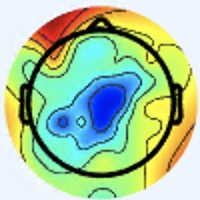

The table this chart was drawn from, first rows:
[238 245 255], [238 245 255], [238 245 255], [238 245 255], [238 245 255], [238 245 255], [238 245 255], [238 245 255], [238 245 255], [238 245 255], [238 245 255], [238 245 255], [238 245 255], [238 245 255], [238 245 255], [238 245 255], [238 245 253], [238 245 253], [238 245 253], [238 245 253], [238 245 253], [238 245 253], [238 245 253], [238 245 253]
[238 245 255], [238 245 255], [238 245 255], [238 245 255], [238 245 255], [238 245 255], [238 245 255], [238 245 255], [238 245 255], [238 245 255], [238 245 255], [238 245 255], [238 245 255], [238 245 255], [238 245 255], [238 245 255], [238 245 253], [238 245 253], [238 245 253], [238 245 253], [238 245 253], [238 245 253], [238 245 253], [238 245 253]
[238 245 255], [238 245 255], [238 245 255], [238 245 255], [238 245 255], [238 245 255], [238 245 255], [238 245 255], [238 245 255], [238 245 255], [238 245 255], [238 245 255], [238 245 255], [238 245 255], [238 245 255], [238 245 255], [238 245 255], [238 245 255], [238 245 255], [238 245 255], [238 245 255], [238 245 255], [238 245 255], [238 245 255]
[238 245 255], [238 245 255], [238 245 255], [238 245 255], [238 245 255], [238 245 255], [238 245 255], [238 245 255], [238 245 255], [238 245 255], [238 245 255], [238 245 255], [238 245 255], [238 245 255], [238 245 255], [238 245 255], [238 245 255], [238 245 255], [238 245 255], [238 245 255], [238 245 255], [238 245 255], [238 245 255], [238 245 255]
[238 245 255], [238 245 255], [238 245 255], [238 245 255], [238 245 255], [238 245 255], [238 245 255], [238 245 255], [238 245 255], [238 245 255], [238 245 255], [238 245 255], [238 245 255], [238 245 255], [238 245 255], [238 245 255], [238 245 255], [238 245 255], [238 245 255], [238 245 255], [238 245 255], [238 245 255], [238 245 255], [238 245 255]
[238 245 255], [238 245 255], [238 245 255], [238 245 255], [238 245 255], [238 245 255], [238 245 255], [238 245 255], [238 245 255], [238 245 255], [238 245 255], [238 245 255], [238 245 255], [238 245 255], [238 245 255], [238 245 255], [238 245 255], [238 245 255], [238 245 255], [238 245 255], [238 245 255], [238 245 255], [238 245 255], [238 245 255]
[238 245 255], [238 245 255], [238 245 255], [238 245 255], [238 245 255], [238 245 255], [238 245 255], [238 245 255], [238 245 255], [238 245 255], [238 245 255], [238 245 255], [238 245 255], [238 245 255], [238 245 255], [238 245 255], [238 245 255], [238 245 255], [238 245 255], [238 245 255], [238 245 255], [238 245 255], [238 245 255], [238 245 255]
[238 245 255], [238 245 255], [238 245 255], [238 245 255], [238 245 255], [238 245 255], [238 245 255], [238 245 255], [238 245 255], [238 245 255], [238 245 255], [238 245 255], [238 245 255], [238 245 255], [238 245 255], [238 245 255], [238 245 255], [238 245 255], [238 245 255], [238 245 255], [238 245 255], [238 245 255], [238 245 255], [238 245 255]
[238 245 255], [238 245 255], [238 245 255], [238 245 255], [238 245 255], [238 245 255], [238 245 255], [238 245 255], [238 245 255], [238 245 255], [238 245 255], [238 245 255], [238 245 255], [238 245 255], [238 245 255], [238 245 255], [238 245 255], [238 245 255], [238 245 255], [238 245 255], [238 245 255], [238 245 255], [238 245 255], [238 245 255]
[238 245 255], [238 245 255], [238 245 255], [238 245 255], [238 245 255], [238 245 255], [238 245 255], [238 245 255], [238 245 255], [238 245 255], [238 245 255], [238 245 255], [238 245 255], [238 245 255], [238 245 255], [238 245 255], [238 245 255], [238 245 255], [238 245 255], [238 245 255], [238 245 255], [238 245 255], [238 245 255], [238 245 255]
[238 245 255], [238 245 255], [238 245 255], [238 245 255], [238 245 255], [238 245 255], [238 245 255], [238 245 255], [238 245 255], [238 245 255], [238 245 255], [238 245 255], [238 245 255], [238 245 255], [238 245 255], [238 245 255], [238 245 255], [238 245 255], [238 245 255], [238 245 255], [238 245 255], [238 245 255], [238 245 255], [238 245 255]
[238 245 255], [238 245 255], [238 245 255], [238 245 255], [238 245 255], [238 245 255], [238 245 255], [238 245 255], [238 245 255], [238 245 255], [238 245 255], [238 245 255], [238 245 255], [238 245 255], [238 245 255], [238 245 255], [238 245 255], [238 245 255], [238 245 255], [238 245 255], [238 245 255], [238 245 255], [238 245 255], [238 245 255]
[238 245 255], [238 245 255], [238 245 255], [238 245 255], [238 245 255], [238 245 255], [238 245 255], [238 245 255], [238 245 255], [238 245 255], [238 245 255], [238 245 255], [238 245 255], [238 245 255], [238 245 255], [238 245 255], [238 245 255], [238 245 255], [238 245 255], [238 245 255], [238 245 255], [238 245 255], [238 245 255], [238 245 255]
[238 245 255], [238 245 255], [238 245 255], [238 245 255], [238 245 255], [238 245 255], [238 245 255], [238 245 255], [238 245 255], [238 245 255], [238 245 255], [238 245 255], [238 245 255], [238 245 255], [238 245 255], [238 245 255], [238 245 255], [238 245 255], [238 245 255], [238 245 255], [238 245 255], [238 245 255], [238 245 255], [238 245 255]
[238 245 255], [238 245 255], [238 245 255], [238 245 255], [238 245 255], [238 245 255], [238 245 255], [238 245 255], [238 245 255], [238 245 255], [238 245 255], [238 245 255], [238 245 255], [238 245 255], [238 245 255], [238 245 255], [238 245 255], [238 245 255], [238 245 255], [238 245 255], [238 245 255], [238 245 255], [238 245 255], [238 245 255]
[238 245 255], [238 245 255], [238 245 255], [238 245 255], [238 245 255], [238 245 255], [238 245 255], [238 245 255], [238 245 255], [238 245 255], [238 245 255], [238 245 255], [238 245 255], [238 245 255], [238 245 255], [238 245 255], [238 245 255], [238 245 255], [238 245 255], [238 245 255], [238 245 255], [238 245 255], [238 245 255], [238 245 255]
[238 245 255], [238 245 255], [238 245 255], [238 245 255], [238 245 255], [238 245 255], [238 245 255], [238 245 255], [238 245 255], [238 245 255], [238 245 255], [238 245 255], [238 245 255], [238 245 255], [238 245 255], [238 245 255], [238 245 253], [238 245 253], [238 245 255], [238 245 255], [238 245 255], [237 244 254], [237 244 254], [237 244 254]
[238 245 255], [238 245 255], [238 245 255], [238 245 255], [238 245 255], [238 245 255], [238 245 255], [238 245 255], [238 245 255], [238 245 255], [238 245 255], [238 245 255], [238 245 255], [238 245 255], [238 245 255], [238 245 255], [238 245 253], [238 245 253], [238 245 255], [238 245 255], [237 244 254], [237 244 254], [237 244 254], [237 244 254]
[238 245 255], [238 245 255], [238 245 255], [238 245 255], [238 245 255], [238 245 255], [238 245 255], [238 245 255], [238 245 255], [238 245 255], [238 245 255], [238 245 255], [238 245 255], [238 245 255], [238 245 255], [238 245 255], [238 245 255], [238 245 255], [238 245 255], [238 245 255], [237 244 254], [237 244 254], [237 244 254], [237 244 254]
[238 245 255], [238 245 255], [238 245 255], [238 245 255], [238 245 255], [238 245 255], [238 245 255], [238 245 255], [238 245 255], [238 245 255], [238 245 255], [238 245 255], [238 245 255], [238 245 255], [238 245 255], [238 245 255], [238 245 255], [238 245 255], [238 245 255], [238 245 255], [237 244 254], [237 244 254], [237 244 254], [237 244 254]
[238 245 255], [238 245 255], [238 245 255], [238 245 255], [238 245 255], [238 245 255], [238 245 255], [238 245 255], [238 245 255], [238 245 255], [238 245 255], [238 245 255], [238 245 255], [238 245 255], [238 245 255], [238 245 255], [238 245 255], [238 245 255], [238 245 255], [238 245 255], [237 244 254], [237 244 254], [237 244 254], [237 244 254]
[238 245 255], [238 245 255], [238 245 255], [238 245 255], [238 245 255], [238 245 255], [238 245 255], [238 245 255], [238 245 255], [238 245 255], [238 245 255], [238 245 255], [238 245 255], [238 245 255], [238 245 255], [238 245 255], [238 245 255], [238 245 255], [238 245 255], [238 245 255], [238 245 255], [237 244 254], [237 244 254], [237 244 254]
[238 245 253], [238 245 253], [238 245 255], [238 245 255], [238 245 255], [238 245 255], [238 245 255], [238 245 255], [238 245 255], [238 245 255], [238 245 255], [238 245 255], [238 245 255], [238 245 255], [238 245 255], [238 245 255], [238 245 255], [238 245 255], [238 245 255], [238 245 255], [238 245 255], [238 245 255], [238 245 255], [238 245 255]
[238 245 253], [238 245 253], [238 245 255], [238 245 255], [238 245 255], [238 245 255], [238 245 255], [238 245 255], [238 245 255], [238 245 255], [238 245 255], [238 245 255], [238 245 255], [238 245 255], [238 245 255], [238 245 255], [238 245 255], [238 245 255], [238 245 255], [238 245 255], [238 245 255], [238 245 255], [238 245 255], [238 245 255]
[238 245 253], [238 245 253], [238 245 253], [238 245 253], [238 245 255], [238 245 255], [238 245 255], [238 245 255], [238 245 255], [238 245 255], [237 246 255], [237 246 255], [237 246 255], [237 246 255], [237 246 253], [237 246 253], [238 245 255], [238 245 255], [237 244 254], [237 244 254], [238 245 255], [238 245 255], [238 245 255], [238 245 255]
[238 245 253], [238 245 253], [238 245 253], [238 245 253], [238 245 255], [238 245 255], [238 245 255], [238 245 255], [238 245 255], [238 245 255], [237 246 255], [237 246 255], [237 246 255], [237 246 255], [237 246 253], [237 246 253], [238 245 255], [238 245 255], [237 244 254], [237 244 254], [238 245 255], [238 245 255], [238 245 255], [238 245 255]
[238 245 253], [238 245 253], [238 245 253], [238 245 253], [238 245 255], [238 245 255], [237 246 255], [237 246 255], [237 246 255], [237 246 255], [237 246 255], [237 246 255], [237 246 253], [237 246 253], [237 246 253], [237 246 253], [238 245 253], [237 244 252], [237 244 252], [237 244 252], [238 245 253], [238 245 253], [238 245 253], [238 245 253]
[238 245 253], [238 245 253], [238 245 253], [238 245 253], [238 245 255], [238 245 255], [237 246 255], [237 246 255], [237 246 255], [237 246 255], [237 246 255], [237 246 255], [237 246 253], [237 246 253], [237 246 253], [237 246 253], [237 244 252], [237 244 252], [237 244 252], [238 245 253], [238 245 253], [238 245 253], [238 245 253], [238 245 253]
[238 245 253], [238 245 253], [237 246 253], [237 246 253], [237 246 255], [237 246 255], [237 246 255], [237 246 255], [237 246 255], [237 246 255], [237 246 255], [237 246 255], [237 246 253], [237 246 253], [237 246 253], [237 246 253], [236 245 250], [236 245 250], [237 246 251], [237 246 251], [236 245 250], [236 245 250], [237 244 250], [237 244 250]
[238 245 253], [238 245 253], [237 246 253], [237 246 253], [237 246 255], [237 246 255], [237 246 255], [237 246 255], [237 246 255], [237 246 255], [237 246 255], [237 246 255], [237 246 253], [237 246 253], [237 246 253], [237 246 253], [236 245 250], [237 246 251], [237 246 251], [237 246 251], [236 245 250], [235 244 249], [236 243 249], [236 243 249]
[237 246 251], [237 246 251], [237 246 253], [237 246 253], [237 246 255], [237 246 255], [237 246 255], [237 246 255], [237 246 255], [237 246 255], [237 246 255], [236 245 254], [236 245 252], [237 246 253], [237 246 253], [237 246 253], [237 246 251], [237 246 251], [237 246 251], [237 246 251], [236 245 250], [234 243 248], [235 242 248], [235 242 248]
[237 246 251], [237 246 251], [237 246 253], [237 246 253], [237 246 255], [237 246 255], [237 246 255], [237 246 255], [237 246 255], [237 246 255], [236 245 254], [236 245 254], [236 245 252], [236 245 252], [237 246 253], [237 246 253], [237 246 253], [237 246 251], [237 246 251], [237 246 251], [235 244 251], [235 242 250], [234 241 247], [234 241 247]
[237 246 253], [237 246 253], [237 246 255], [237 246 255], [238 245 255], [238 245 255], [237 244 254], [237 244 254], [237 244 254], [237 244 254], [237 244 254], [237 244 254], [237 244 254], [238 245 255], [238 245 255], [238 245 255], [237 246 255], [237 246 253], [239 246 252], [238 245 253], [236 243 253], [235 242 252], [233 240 246], [233 241 244]
[237 246 253], [237 246 253], [237 246 255], [237 246 255], [238 245 255], [238 245 255], [237 244 254], [237 244 254], [239 243 254], [239 243 254], [237 244 254], [237 244 254], [237 244 254], [238 245 255], [238 245 255], [238 245 255], [237 246 255], [237 246 253], [238 245 251], [237 244 250], [238 242 254], [236 240 252], [232 239 245], [230 240 242]
[237 246 253], [237 246 253], [237 246 253], [237 246 253], [238 245 253], [238 245 253], [237 244 254], [237 244 254], [237 244 254], [237 244 254], [237 244 254], [237 244 254], [237 244 254], [238 245 255], [238 245 255], [238 245 255], [237 244 252], [238 245 251], [240 245 249], [239 244 248], [237 241 253], [235 238 253], [231 238 246], [229 238 245]
[237 246 253], [237 246 253], [237 246 253], [237 246 253], [238 245 253], [238 245 253], [237 244 254], [237 244 254], [237 244 254], [237 244 254], [237 244 254], [237 244 254], [237 244 254], [237 244 254], [238 245 255], [238 245 255], [238 245 255], [238 245 251], [240 245 248], [240 245 249], [238 242 253], [234 240 252], [233 240 250], [230 240 249]
[237 246 253], [237 246 253], [237 246 253], [237 246 253], [238 245 253], [238 245 253], [237 244 252], [237 244 252], [237 244 252], [237 244 252], [237 244 252], [237 244 252], [236 245 252], [236 245 252], [237 246 253], [237 246 255], [238 245 255], [239 246 254], [241 246 249], [241 246 249], [240 244 253], [237 244 254], [236 242 254], [235 243 254]
[237 246 253], [237 246 253], [237 246 253], [237 246 253], [238 245 253], [238 245 253], [237 244 252], [237 244 252], [237 244 252], [237 244 252], [236 243 251], [237 244 252], [236 245 252], [236 245 252], [237 246 253], [237 246 255], [238 244 255], [239 246 255], [239 247 250], [240 248 251], [240 247 253], [240 247 255], [239 248 255], [240 248 255]
[237 246 253], [237 246 253], [237 246 253], [237 246 253], [237 246 253], [237 246 253], [236 245 252], [236 245 252], [235 244 251], [235 244 251], [235 244 251], [235 244 251], [236 245 252], [236 245 252], [237 246 253], [237 246 255], [238 244 255], [238 244 255], [238 246 255], [238 248 255], [238 249 255], [240 251 255], [242 251 255], [244 251 255]
[237 246 253], [237 246 253], [237 246 253], [237 246 253], [237 246 253], [237 246 253], [236 245 252], [236 245 252], [235 244 251], [235 244 251], [235 244 251], [235 244 251], [236 245 252], [236 245 252], [237 246 253], [237 246 255], [238 244 255], [238 244 255], [238 246 255], [238 247 255], [238 249 255], [240 251 255], [243 253 255], [245 253 255]
[238 245 253], [238 245 253], [238 245 253], [238 245 253], [237 246 253], [236 245 252], [235 244 249], [235 244 249], [235 244 249], [235 244 249], [234 243 248], [234 243 248], [235 244 251], [235 244 251], [236 245 252], [237 246 253], [238 245 255], [238 245 255], [241 245 254], [242 246 255], [241 246 252], [239 247 250], [241 250 249], [242 251 248]
[238 245 253], [238 245 253], [238 245 253], [238 245 253], [237 246 253], [236 245 252], [235 244 249], [235 244 249], [235 244 249], [235 244 249], [234 243 248], [234 243 248], [235 244 251], [235 244 251], [236 245 252], [237 246 253], [240 247 255], [239 246 254], [240 244 253], [240 244 253], [239 243 252], [238 243 247], [238 244 244], [238 243 237]
[238 245 255], [238 245 255], [238 245 253], [238 245 253], [237 246 253], [236 245 252], [235 244 249], [235 244 249], [235 244 249], [235 244 249], [234 243 248], [234 243 248], [236 243 251], [237 244 252], [238 245 253], [238 245 253], [239 246 252], [239 246 252], [238 247 255], [237 246 255], [237 244 254], [238 242 251], [237 240 245], [241 240 235]
[238 245 255], [238 245 255], [238 245 253], [238 245 253], [237 246 253], [236 245 252], [235 244 249], [235 244 249], [235 244 249], [235 244 249], [234 243 248], [234 243 248], [236 243 251], [237 244 252], [238 245 253], [238 245 253], [237 244 250], [237 246 251], [239 248 255], [236 246 255], [238 246 255], [238 245 253], [237 238 243], [239 237 224]
[238 245 255], [238 245 255], [238 245 255], [238 245 255], [237 246 253], [236 245 252], [235 244 249], [235 244 249], [235 244 249], [235 244 249], [235 242 248], [235 242 248], [236 243 251], [238 245 253], [238 245 253], [239 246 254], [238 247 254], [236 245 252], [236 245 254], [236 244 255], [245 251 255], [250 254 255], [244 243 248], [241 239 214]
[238 245 255], [238 245 255], [238 245 255], [238 245 255], [237 246 253], [236 245 252], [236 245 250], [235 244 249], [236 245 250], [235 244 249], [235 242 248], [236 243 249], [237 244 252], [238 245 253], [239 246 254], [239 246 254], [240 247 255], [236 243 253], [234 241 249], [235 242 250], [244 251 255], [242 247 251], [215 217 212], [198 199 165]
[238 244 255], [238 244 255], [238 245 255], [238 245 255], [237 246 253], [237 246 253], [236 245 250], [236 245 250], [237 244 250], [236 243 249], [235 242 248], [236 243 249], [239 243 252], [241 245 254], [242 246 255], [242 246 255], [239 243 254], [236 240 249], [236 241 247], [233 241 244], [235 244 243], [215 225 216], [166 174 153], [131 139  98]
[237 245 255], [237 245 255], [238 244 255], [238 245 255], [237 246 255], [237 246 253], [236 245 250], [237 244 250], [237 244 250], [236 243 249], [235 242 248], [236 243 251], [240 244 253], [242 246 255], [242 246 255], [242 246 255], [242 244 255], [237 240 249], [236 239 246], [233 239 235], [235 244 225], [214 228 192], [164 181 126], [131 148  78]
[236 246 255], [237 247 255], [238 246 255], [238 246 255], [239 246 255], [238 245 253], [237 244 250], [239 244 248], [239 244 250], [239 244 250], [238 242 251], [238 242 253], [239 243 254], [242 246 255], [242 246 255], [241 245 254], [240 242 254], [237 239 251], [236 239 244], [234 242 227], [235 249 198], [222 244 162], [200 228 118], [192 222 100]
[236 246 255], [237 247 255], [238 246 255], [238 246 255], [238 245 255], [238 245 253], [239 244 250], [239 244 250], [239 244 250], [239 243 252], [238 242 251], [238 242 253], [240 244 255], [242 246 255], [243 248 254], [242 246 255], [239 241 253], [235 238 247], [237 241 240], [234 245 215], [231 249 173], [225 251 141], [218 250 113], [215 249 100]
[238 247 254], [238 247 255], [238 247 255], [239 246 255], [238 245 255], [238 245 255], [239 243 252], [239 243 252], [237 244 252], [237 244 252], [236 243 251], [236 243 251], [238 245 253], [240 247 253], [241 248 254], [240 247 255], [238 245 255], [234 242 244], [238 249 232], [233 249 200], [220 244 148], [215 244 118], [215 247 104], [213 248  96]
[238 247 254], [238 247 254], [239 246 255], [239 246 255], [238 245 255], [238 245 255], [239 243 254], [239 243 252], [237 244 252], [237 244 252], [237 244 252], [237 244 252], [238 245 251], [239 246 252], [239 246 252], [238 247 252], [235 246 248], [232 246 233], [233 251 211], [226 250 176], [210 243 128], [207 244 105], [211 249 104], [212 252 103]
[238 245 253], [238 245 253], [238 245 253], [238 245 253], [238 245 255], [238 245 255], [238 245 255], [238 245 255], [238 245 255], [238 245 253], [237 246 253], [237 246 251], [236 245 250], [236 245 250], [235 244 249], [234 246 244], [233 251 237], [228 253 214], [222 254 181], [213 251 148], [203 249 115], [199 249 102], [198 250 105], [198 253 108]
[238 245 255], [238 245 253], [238 245 253], [238 245 253], [238 245 255], [238 245 255], [238 244 255], [238 244 255], [239 246 255], [238 245 253], [238 245 251], [237 246 251], [236 245 250], [233 242 247], [231 240 245], [230 242 238], [226 249 223], [224 252 201], [210 249 158], [201 249 129], [199 251 114], [193 251 105], [189 250 111], [187 251 113]
[238 244 255], [238 245 255], [238 245 253], [238 245 253], [238 245 255], [238 245 255], [241 245 255], [241 245 255], [241 245 255], [240 244 253], [240 245 251], [238 245 251], [236 243 251], [232 239 247], [228 237 242], [226 239 232], [230 250 223], [223 252 196], [205 245 149], [193 243 122], [190 247 116], [187 249 116], [188 250 125], [185 251 127]
[238 244 255], [238 245 255], [238 245 253], [238 245 251], [238 245 253], [238 245 255], [241 245 255], [241 245 255], [241 245 254], [240 244 253], [241 246 252], [241 246 252], [236 243 251], [231 238 244], [227 236 241], [223 239 228], [220 246 209], [213 250 181], [197 244 140], [189 243 119], [186 247 120], [183 249 125], [181 250 131], [178 249 131]
[237 243 255], [237 243 255], [237 244 252], [237 244 250], [238 245 253], [238 245 253], [241 245 255], [241 245 255], [242 245 254], [241 244 251], [240 243 252], [240 244 253], [238 245 253], [236 243 249], [229 239 240], [219 238 219], [209 246 192], [200 248 164], [191 248 133], [186 247 120], [181 246 120], [178 248 124], [173 251 131], [170 251 133]
[237 243 255], [237 243 255], [237 244 252], [237 244 250], [238 245 253], [238 245 253], [241 245 255], [242 245 254], [244 244 254], [243 243 251], [241 244 253], [242 246 255], [242 249 255], [239 249 250], [231 244 235], [218 243 211], [198 245 173], [186 247 144], [185 249 129], [182 248 122], [177 247 123], [173 247 126], [165 248 130], [160 247 132]
[236 244 255], [236 244 255], [236 245 252], [236 245 250], [238 245 253], [238 245 253], [241 245 255], [242 245 254], [243 243 253], [243 243 251], [241 244 253], [242 246 255], [243 253 255], [242 255 248], [231 248 229], [213 247 197], [188 247 155], [175 245 129], [177 248 128], [176 250 127], [173 246 128], [170 247 131], [164 247 133], [161 247 136]
[236 244 255], [236 244 255], [236 245 252], [236 245 250], [238 245 253], [240 244 253], [242 244 255], [242 244 255], [242 242 252], [242 242 252], [240 242 254], [239 246 252], [241 253 251], [238 255 240], [225 251 214], [207 248 180], [182 248 142], [169 248 123], [171 251 130], [171 252 132], [166 249 133], [162 249 136], [159 245 136], [160 247 143]
[237 243 255], [237 244 254], [237 244 252], [237 244 250], [240 244 253], [240 244 255], [241 243 255], [242 244 255], [243 243 253], [241 244 253], [239 243 254], [236 246 248], [233 250 240], [228 255 224], [216 251 195], [199 249 164], [178 247 130], [169 250 122], [167 252 131], [162 253 136], [155 254 138], [153 251 140], [154 242 138], [158 243 149]
... 139 more rows
